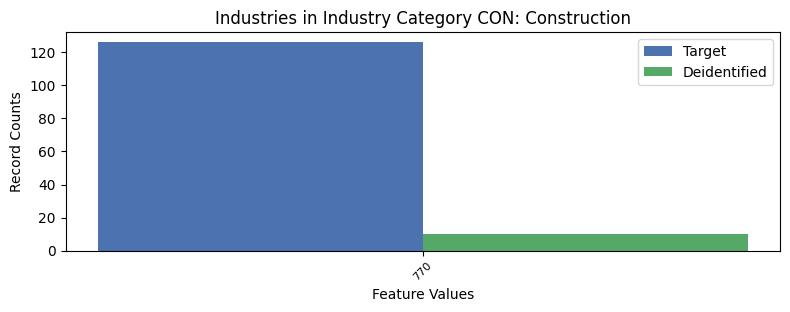

The data file committed next to this chart (first rows):
, INDP, count_target, count_deidentified
0, 770, 126, 10
